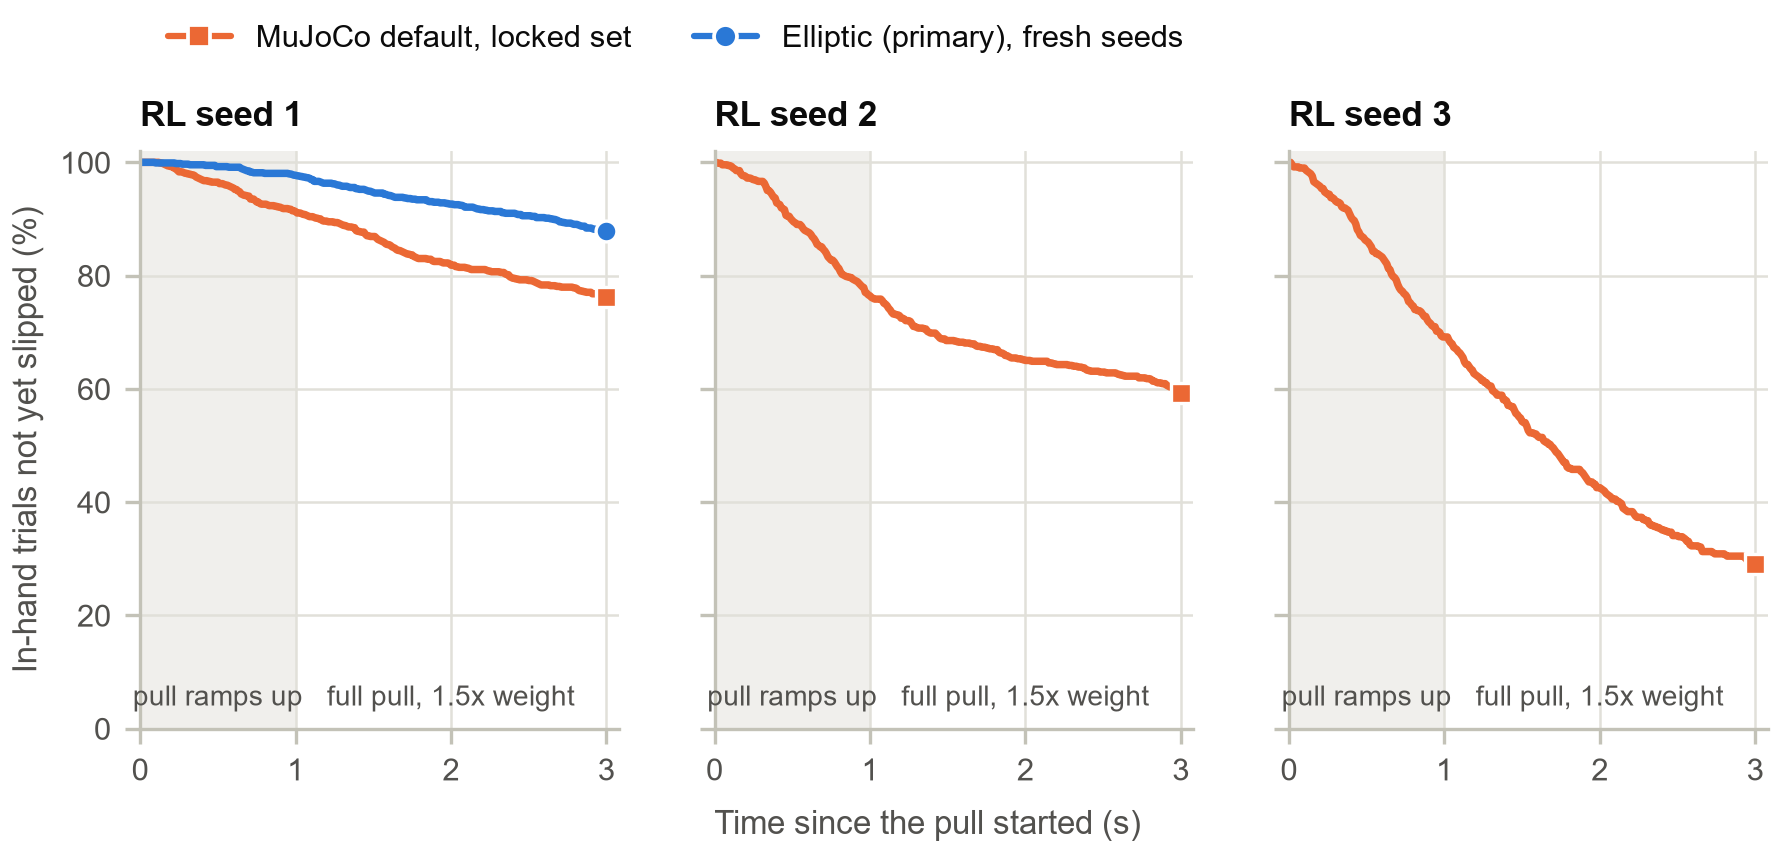

Data behind this chart, as committed beside it:
controller, setting, set, n_in_hand, time_s, pct_not_slipped
RL seed 1, default, locked, 771, 0.0, 100.0
RL seed 1, default, locked, 771, 0.1, 100.0
RL seed 1, default, locked, 771, 0.2, 99.22
RL seed 1, default, locked, 771, 0.3, 98.05
RL seed 1, default, locked, 771, 0.4, 96.89
RL seed 1, default, locked, 771, 0.5, 96.5
RL seed 1, default, locked, 771, 0.6, 95.46
RL seed 1, default, locked, 771, 0.7, 94.03
RL seed 1, default, locked, 771, 0.8, 92.61
RL seed 1, default, locked, 771, 0.9, 92.09
RL seed 1, default, locked, 771, 1.0, 91.31
RL seed 1, default, locked, 771, 1.1, 90.4
RL seed 1, default, locked, 771, 1.2, 89.62
RL seed 1, default, locked, 771, 1.3, 88.98
RL seed 1, default, locked, 771, 1.4, 87.81
RL seed 1, default, locked, 771, 1.5, 86.9
RL seed 1, default, locked, 771, 1.6, 85.47
RL seed 1, default, locked, 771, 1.7, 84.05
RL seed 1, default, locked, 771, 1.8, 83.01
RL seed 1, default, locked, 771, 1.9, 82.49
RL seed 1, default, locked, 771, 2.0, 81.84
RL seed 1, default, locked, 771, 2.1, 81.32
RL seed 1, default, locked, 771, 2.2, 81.06
RL seed 1, default, locked, 771, 2.3, 80.67
RL seed 1, default, locked, 771, 2.4, 79.51
RL seed 1, default, locked, 771, 2.5, 79.12
RL seed 1, default, locked, 771, 2.6, 78.34
RL seed 1, default, locked, 771, 2.7, 78.08
RL seed 1, default, locked, 771, 2.8, 77.82
RL seed 1, default, locked, 771, 2.9, 77.04
RL seed 1, default, locked, 771, 3.0, 76.26
RL seed 1, elliptic, fresh, 922, 0.0, 100.0
RL seed 1, elliptic, fresh, 922, 0.1, 99.89
RL seed 1, elliptic, fresh, 922, 0.2, 99.89
RL seed 1, elliptic, fresh, 922, 0.3, 99.67
RL seed 1, elliptic, fresh, 922, 0.4, 99.57
RL seed 1, elliptic, fresh, 922, 0.5, 99.24
RL seed 1, elliptic, fresh, 922, 0.6, 99.13
RL seed 1, elliptic, fresh, 922, 0.7, 98.48
RL seed 1, elliptic, fresh, 922, 0.8, 98.05
RL seed 1, elliptic, fresh, 922, 0.9, 98.05
RL seed 1, elliptic, fresh, 922, 1.0, 97.72
RL seed 1, elliptic, fresh, 922, 1.1, 96.96
RL seed 1, elliptic, fresh, 922, 1.2, 96.31
RL seed 1, elliptic, fresh, 922, 1.3, 95.77
RL seed 1, elliptic, fresh, 922, 1.4, 95.34
RL seed 1, elliptic, fresh, 922, 1.5, 94.69
RL seed 1, elliptic, fresh, 922, 1.6, 94.14
RL seed 1, elliptic, fresh, 922, 1.7, 93.71
RL seed 1, elliptic, fresh, 922, 1.8, 93.38
RL seed 1, elliptic, fresh, 922, 1.9, 92.95
RL seed 1, elliptic, fresh, 922, 2.0, 92.62
RL seed 1, elliptic, fresh, 922, 2.1, 92.08
RL seed 1, elliptic, fresh, 922, 2.2, 91.65
RL seed 1, elliptic, fresh, 922, 2.3, 91.32
RL seed 1, elliptic, fresh, 922, 2.4, 91.0
RL seed 1, elliptic, fresh, 922, 2.5, 90.56
RL seed 1, elliptic, fresh, 922, 2.6, 90.24
RL seed 1, elliptic, fresh, 922, 2.7, 89.48
RL seed 1, elliptic, fresh, 922, 2.8, 89.05
... 64 more rows
